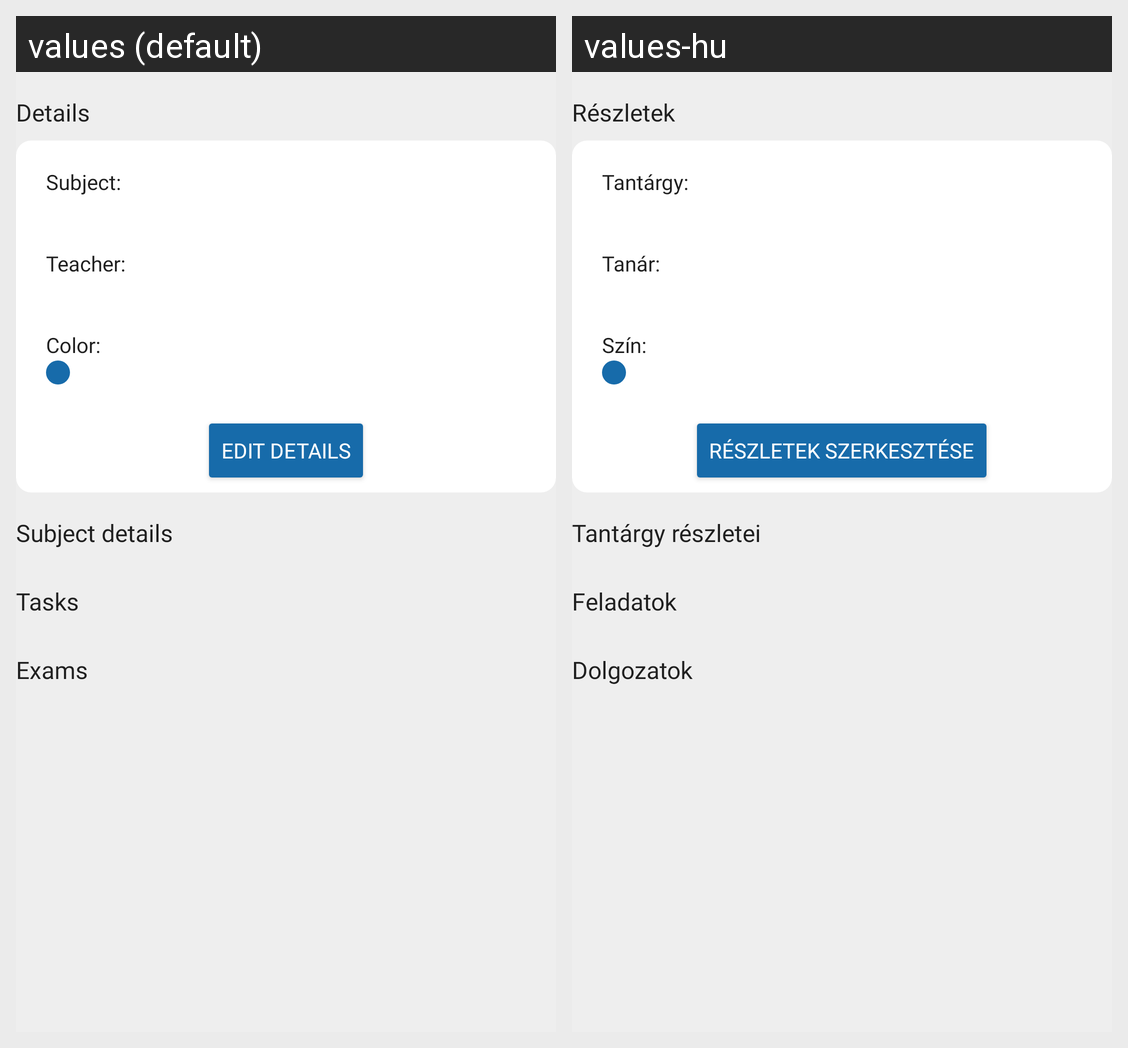

The same Android screen rendered under two of its app's locales, left to right. List the strings drawn on it with the default value and each locale's translation.
Android screen res/layout/fragment_lessons.xml rendered under 2 locales, left to right: values (default), values-hu. Device: Nexus 5 (rendered at 1080×1920; each locale shown at half size, 540×960, under a caption strip naming it); theme AppTheme.
Strings drawn on this screen, with the default value and each locale's value (text and hints the layout hard-codes, and strings that could not be matched under every locale, appear in the picture but are not listed):

details_title
  values: Details
  values-hu: Részletek

details_subject_title
  values: Subject:
  values-hu: Tantárgy:

details_teacher_name
  values: Teacher:
  values-hu: Tanár:

details_colorcode
  values: Color:
  values-hu: Szín:

details_edit_button
  values: Edit details
  values-hu: Részletek szerkesztése

lessons_title
  values: Subject details
  values-hu: Tantárgy részletei

tasks_title
  values: Tasks
  values-hu: Feladatok

exams_title
  values: Exams
  values-hu: Dolgozatok
